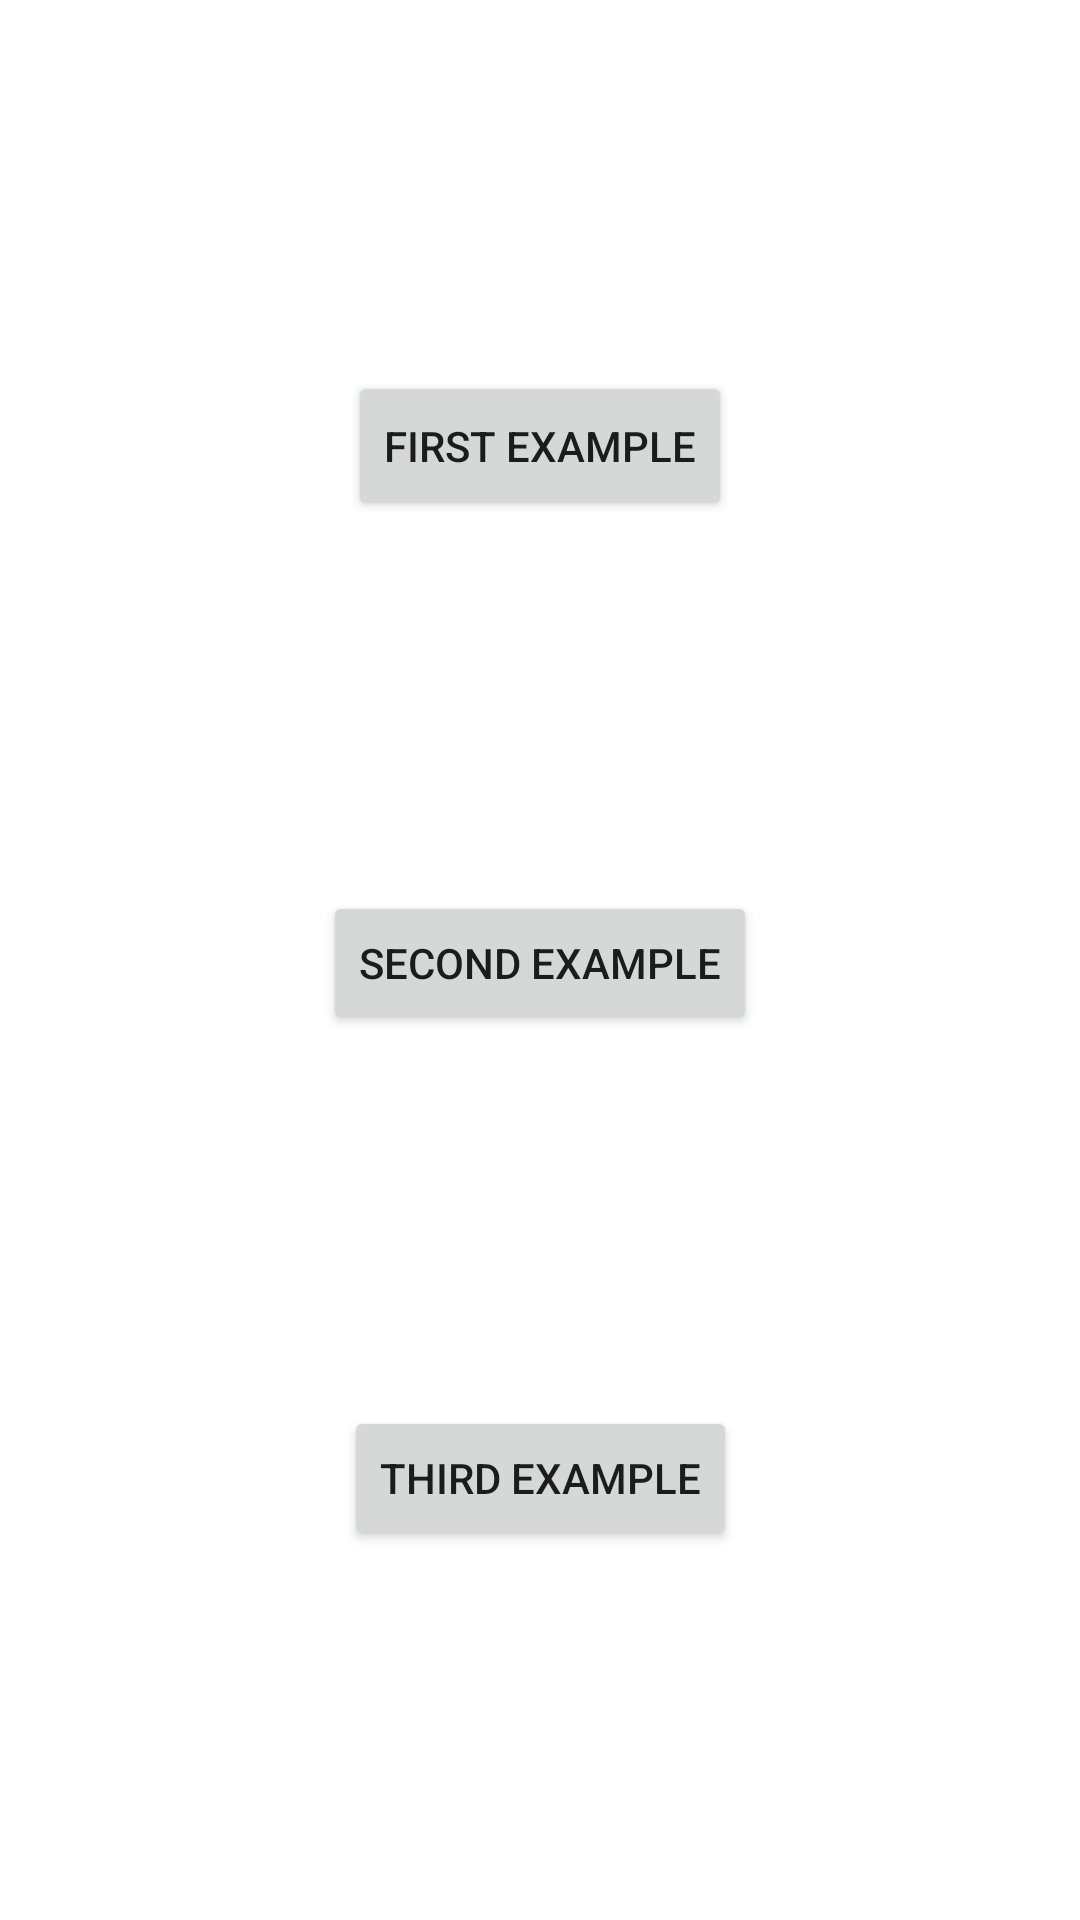

Produce the Android XML layout that renders to this screen, including the resource entries it uses.
<!-- AndroidManifest.xml: application theme Theme.SavedStateViewModel -->
<!-- res/layout/fragment_main.xml -->
<?xml version="1.0" encoding="utf-8"?>
<layout xmlns:android="http://schemas.android.com/apk/res/android"
    xmlns:app="http://schemas.android.com/apk/res-auto">

    <androidx.constraintlayout.widget.ConstraintLayout
        android:layout_width="match_parent"
        android:layout_height="match_parent">

        <Button
            android:id="@+id/buttonFirst"
            android:layout_width="wrap_content"
            android:layout_height="50dp"
            app:layout_constraintTop_toTopOf="parent"
            app:layout_constraintStart_toStartOf="parent"
            app:layout_constraintEnd_toEndOf="parent"
            app:layout_constraintBottom_toTopOf="@id/buttonSecond"
            android:text="First Example" />


        <Button
            android:id="@+id/buttonSecond"
            android:layout_width="wrap_content"
            android:layout_height="wrap_content"
            app:layout_constraintTop_toBottomOf="@id/buttonFirst"
            app:layout_constraintStart_toStartOf="@id/buttonFirst"
            app:layout_constraintEnd_toEndOf="@id/buttonFirst"
            app:layout_constraintBottom_toTopOf="@id/buttonThird"
            android:text="Second Example" />


        <Button
            android:id="@+id/buttonThird"
            android:layout_width="wrap_content"
            android:layout_height="wrap_content"
            android:text="Third Example"
            app:layout_constraintTop_toBottomOf="@id/buttonSecond"
            app:layout_constraintStart_toStartOf="@id/buttonSecond"
            app:layout_constraintEnd_toEndOf="@id/buttonSecond"
            app:layout_constraintBottom_toBottomOf="parent"/>

    </androidx.constraintlayout.widget.ConstraintLayout>
</layout>
<!-- resources referenced by this layout -->
<resources>
  <style name="Theme.SavedStateViewModel" parent="Theme.MaterialComponents.DayNight.DarkActionBar">
          
          <item name="colorPrimary">@color/purple_500</item>
          <item name="colorPrimaryVariant">@color/purple_700</item>
          <item name="colorOnPrimary">@color/white</item>
          
          <item name="colorSecondary">@color/teal_200</item>
          <item name="colorSecondaryVariant">@color/teal_700</item>
          <item name="colorOnSecondary">@color/black</item>
          
          <item name="android:statusBarColor" tools:targetApi="l">?attr/colorPrimaryVariant</item>
          
      </style>
  <!-- not gathered from this repository: default colours our renderer supplied (Android Studio template values) -->
  <color name="purple_500">#FF6200EE</color>
  <color name="purple_700">#FF3700B3</color>
  <color name="teal_200">#FF03DAC5</color>
  <color name="teal_700">#FF018786</color>
  <color name="black">#FF000000</color>
  <color name="white">#FFFFFFFF</color>
</resources>
